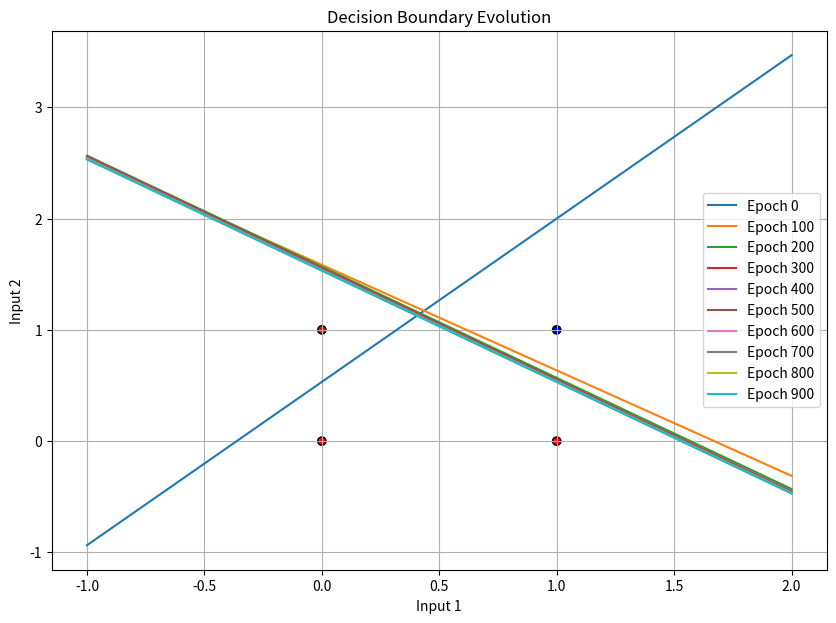

Reproduce this figure in Python.
import numpy as np
import matplotlib.pyplot as plt

# Sigmoid activation function
def sigmoid(x):
    return 1 / (1 + np.exp(-x))

# Derivative of sigmoid (for learning)
def sigmoid_derivative(x):
    return sigmoid(x) * (1 - sigmoid(x))

# Perceptron class with visualization
class Perceptron:
    def __init__(self, input_size, learning_rate=0.1):
        self.weights = np.random.randn(input_size)
        self.bias = np.random.randn()
        self.lr = learning_rate

    def predict(self, inputs):
        summation = np.dot(inputs, self.weights) + self.bias
        output = sigmoid(summation)
        return output

    def train_with_visualization(self, training_inputs, labels, epochs=1000):
        plt.figure(figsize=(10, 7))
        
        for epoch in range(epochs):
            for inputs, label in zip(training_inputs, labels):
                prediction = self.predict(inputs)
                error = label - prediction
                self.weights += self.lr * error * inputs
                self.bias += self.lr * error

            # Plot every 100 epochs
            if epoch % 100 == 0:
                x = np.linspace(-1, 2, 10)
                if self.weights[1] != 0:
                    y = -(self.weights[0]/self.weights[1])*x - (self.bias/self.weights[1])
                    plt.plot(x, y, label=f'Epoch {epoch}')
        
        plt.scatter(training_inputs[:,0], training_inputs[:,1], c=labels, cmap='bwr', edgecolors='k')
        plt.title('Decision Boundary Evolution')
        plt.xlabel('Input 1')
        plt.ylabel('Input 2')
        plt.legend()
        plt.grid(True)
        plt.show()


# Create dataset for NAND function
NAND_inputs = np.array([[0,0], [0,1], [1,0], [1,1]])
NAND_outputs = np.array([1,1,1,0])

# Create a perceptron and train with visualization
nand_perceptron = Perceptron(input_size=2)
nand_perceptron.train_with_visualization(NAND_inputs, NAND_outputs)

